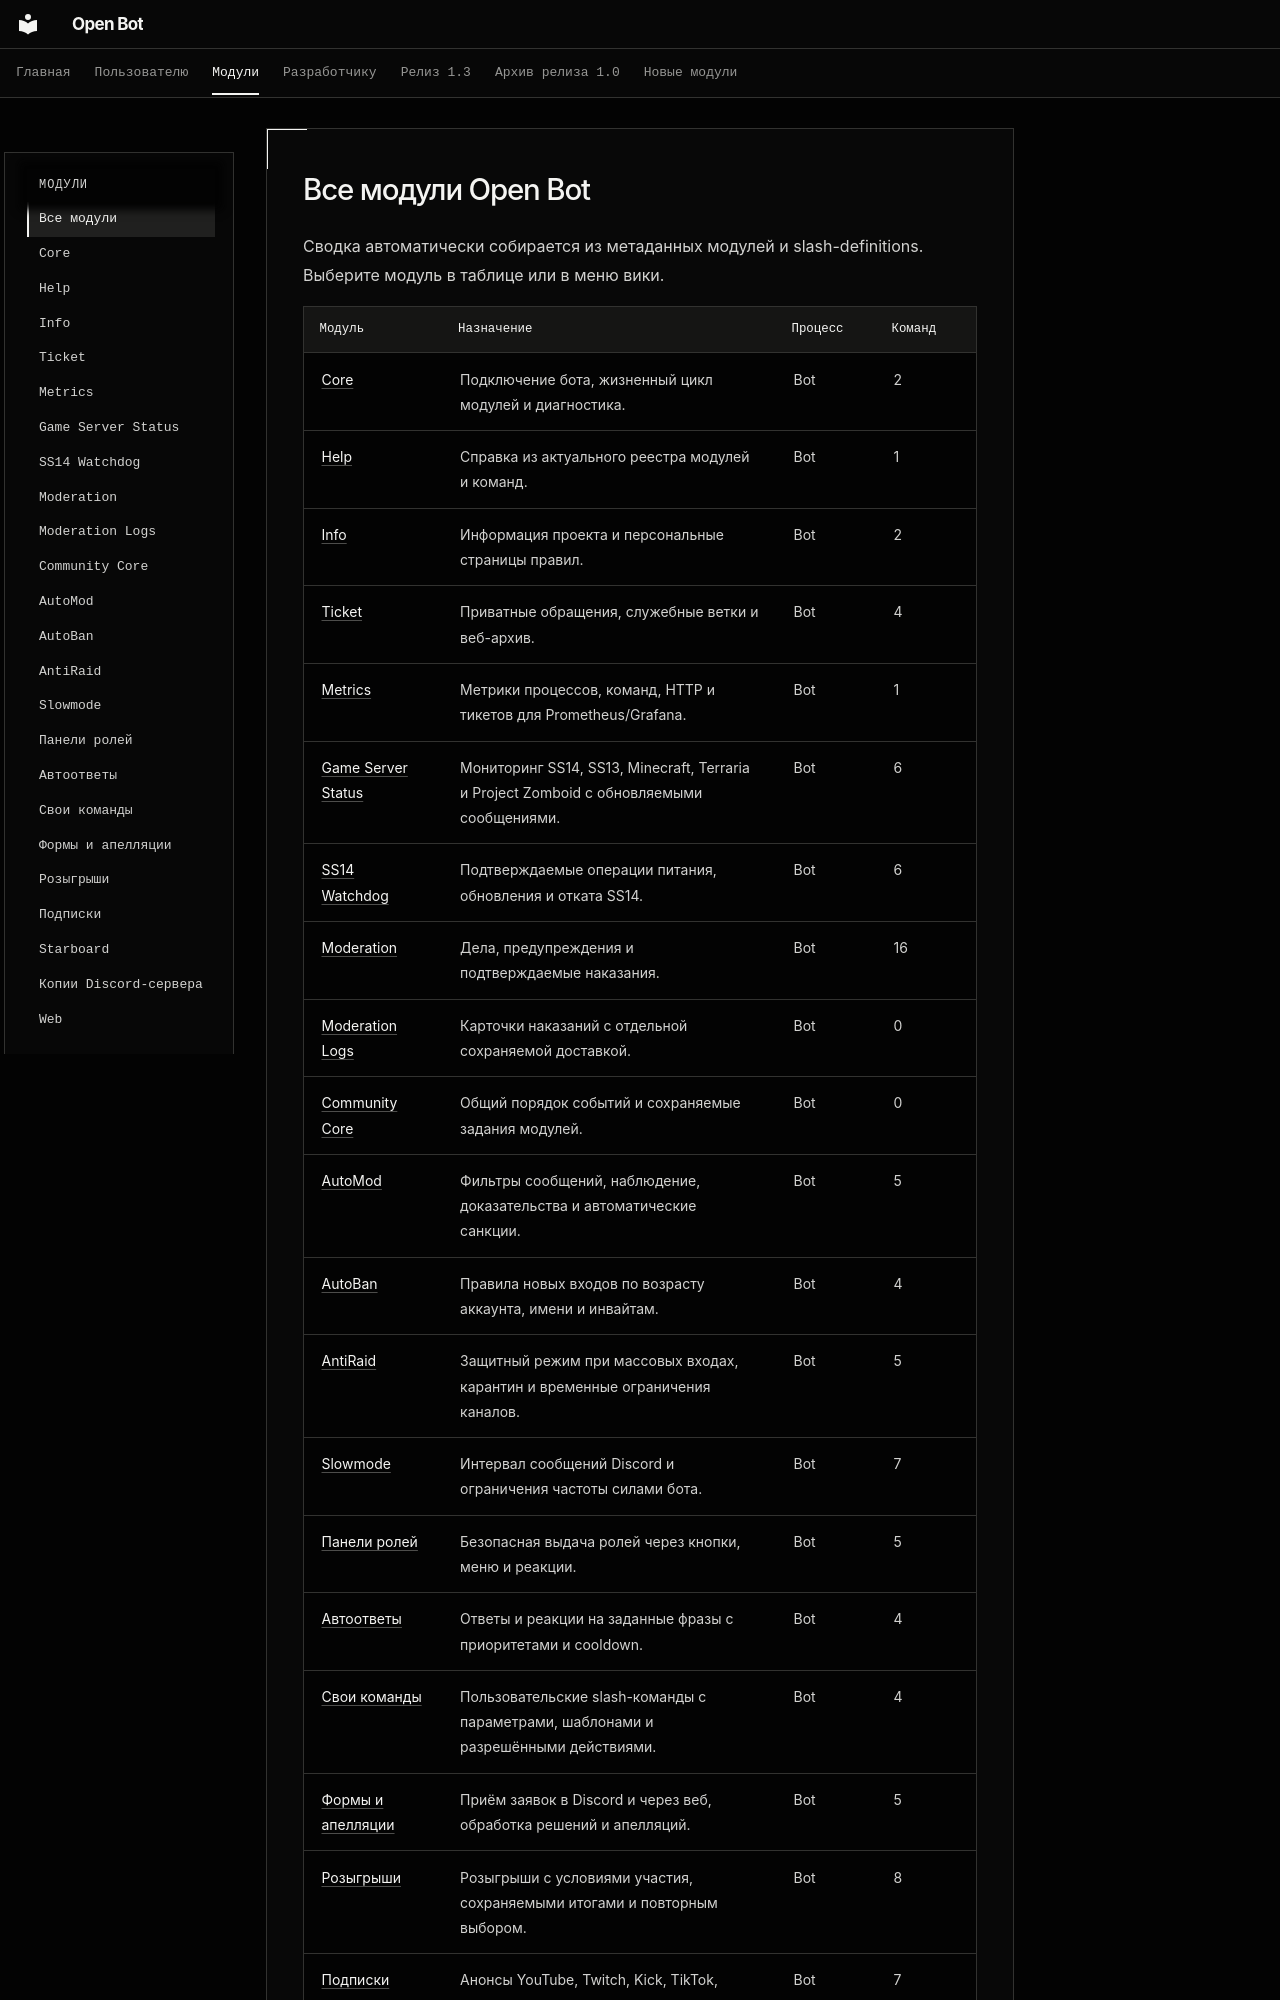

repository: cryals/open-bot · page: user/catalog/index.html · generator: mkdocs

<!-- module-reference:start -->

# Все модули Open Bot

Сводка автоматически собирается из метаданных модулей и slash-definitions. Выберите модуль в таблице или в меню вики.

| Модуль                                              | Назначение                                                                               | Процесс | Команд |
| --------------------------------------------------- | ---------------------------------------------------------------------------------------- | ------- | ------ |
| [Core](modules/core.md)                             | Подключение бота, жизненный цикл модулей и диагностика.                                  | Bot     | 2      |
| [Help](modules/help.md)                             | Справка из актуального реестра модулей и команд.                                         | Bot     | 1      |
| [Info](modules/info.md)                             | Информация проекта и персональные страницы правил.                                       | Bot     | 2      |
| [Ticket](modules/ticket.md)                         | Приватные обращения, служебные ветки и веб-архив.                                        | Bot     | 4      |
| [Metrics](modules/metrics.md)                       | Метрики процессов, команд, HTTP и тикетов для Prometheus/Grafana.                        | Bot     | 1      |
| [Game Server Status](modules/game-server-status.md) | Мониторинг SS14, SS13, Minecraft, Terraria и Project Zomboid с обновляемыми сообщениями. | Bot     | 6      |
| [SS14 Watchdog](modules/watchdog.md)                | Подтверждаемые операции питания, обновления и отката SS14.                               | Bot     | 6      |
| [Moderation](modules/moderation.md)                 | Дела, предупреждения и подтверждаемые наказания.                                         | Bot     | 16     |
| [Moderation Logs](modules/moderation-logs.md)       | Карточки наказаний с отдельной сохраняемой доставкой.                                    | Bot     | 0      |
| [Community Core](modules/community.md)              | Общий порядок событий и сохраняемые задания модулей.                                     | Bot     | 0      |
| [AutoMod](modules/automod.md)                       | Фильтры сообщений, наблюдение, доказательства и автоматические санкции.                  | Bot     | 5      |
| [AutoBan](modules/autoban.md)                       | Правила новых входов по возрасту аккаунта, имени и инвайтам.                             | Bot     | 4      |
| [AntiRaid](modules/anti-raid.md)                    | Защитный режим при массовых входах, карантин и временные ограничения каналов.            | Bot     | 5      |
| [Slowmode](modules/slowmode.md)                     | Интервал сообщений Discord и ограничения частоты силами бота.                            | Bot     | 7      |
| [Панели ролей](modules/role-menus.md)               | Безопасная выдача ролей через кнопки, меню и реакции.                                    | Bot     | 5      |
| [Автоответы](modules/autoresponder.md)              | Ответы и реакции на заданные фразы с приоритетами и cooldown.                            | Bot     | 4      |
| [Свои команды](modules/custom-commands.md)          | Пользовательские slash-команды с параметрами, шаблонами и разрешёнными действиями.       | Bot     | 4      |
| [Формы и апелляции](modules/forms.md)               | Приём заявок в Discord и через веб, обработка решений и апелляций.
